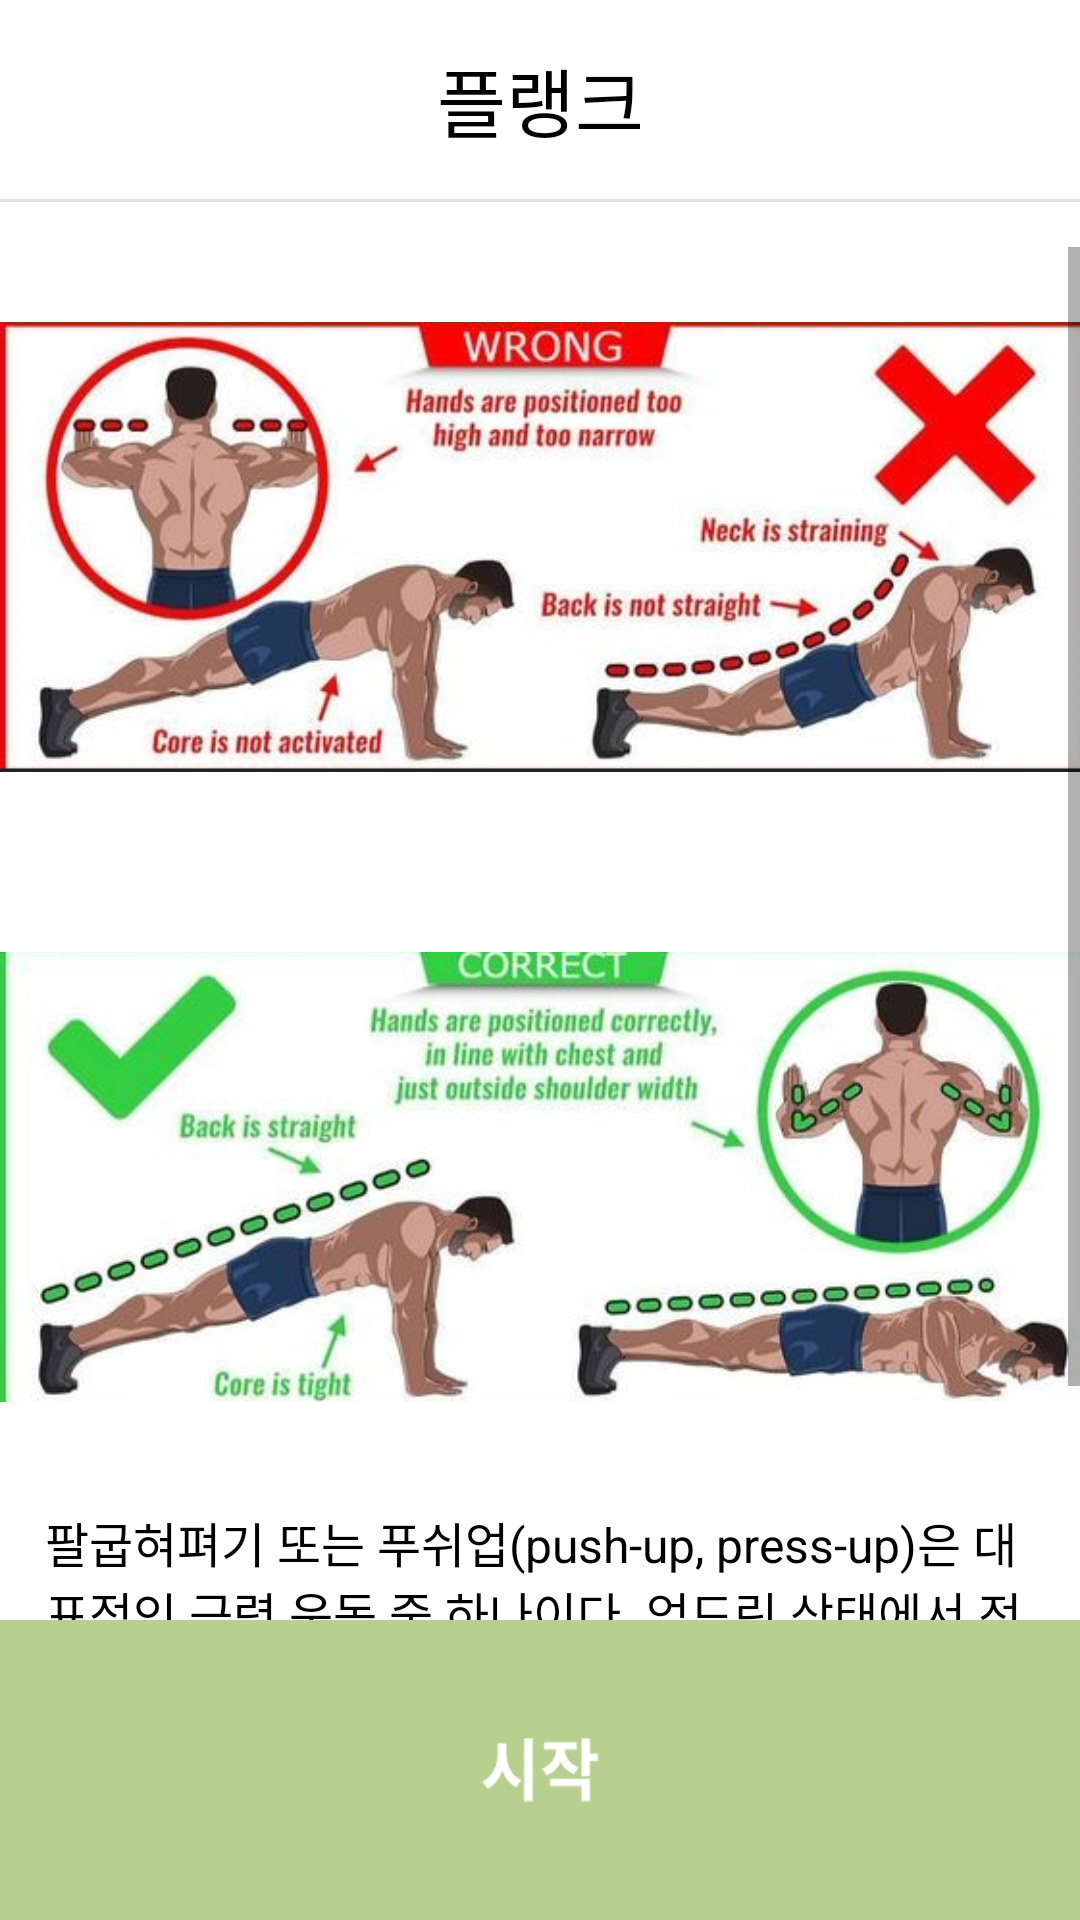

The Android layout XML behind this screen, and the referenced resources:
<!-- AndroidManifest.xml: application theme Theme.HellinProject -->
<!-- res/layout/explain_pushup.xml -->
<?xml version="1.0" encoding="utf-8"?>
<LinearLayout
    xmlns:android="http://schemas.android.com/apk/res/android"
    android:layout_width="match_parent"
    android:layout_height="match_parent"
    android:orientation="vertical">

    <RelativeLayout
        android:layout_width="match_parent"
        android:layout_height="wrap_content"
        android:layout_marginTop="15dp">
        <ImageButton
            android:id="@+id/back_btn"
            android:layout_width="35dp"
            android:layout_height="35dp"
            android:scaleType="fitXY"
            android:background="@android:color/transparent"
            android:src="@drawable/back_btn"
            android:layout_marginLeft="10dp"/>

        <TextView
            android:layout_width="match_parent"
            android:layout_height="wrap_content"
            android:text="플랭크"
            android:textAlignment="center"
            android:textColor="@color/black"
            android:textSize="25sp" />
    </RelativeLayout>

    <View
        android:id="@+id/divider"
        android:layout_width="match_parent"
        android:layout_height="1dp"
        android:background="?android:attr/listDivider"
        android:layout_marginVertical="15dp"/>

    <ScrollView
        android:layout_width="match_parent"
        android:layout_height="wrap_content"
        android:layout_weight="1"
        android:orientation="vertical"
        android:gravity ="center"
        android:id="@+id/scrollView">
        <LinearLayout
            android:layout_width="match_parent"
            android:layout_height="wrap_content"
            android:gravity="center"
            android:orientation="vertical">

            <ImageView
                android:layout_width="wrap_content"
                android:layout_height="200dp"
                android:src="@drawable/pushup_bad"
                android:layout_marginBottom="10dp"/>

            <ImageView
                android:layout_width="wrap_content"
                android:layout_height="200dp"
                android:src="@drawable/pushup_good"
                android:layout_marginBottom="10dp"/>

            <TextView
                android:layout_width="wrap_content"
                android:layout_height="wrap_content"
                android:text="@string/push_up_explain"
                android:textColor="@color/black"
                android:textSize="16sp"
                android:layout_marginHorizontal="15dp"
                android:layout_marginBottom="15dp"/>
        </LinearLayout>
    </ScrollView>

    <ImageButton
        android:id="@+id/pushup_start_btn"
        android:layout_width="match_parent"
        android:layout_height="100dp"
        android:scaleType="fitXY"
        android:background="@android:color/transparent"
        android:src="@drawable/button_start" />

</LinearLayout>
<!-- resources referenced by this layout -->
<resources>
  <color name="black">#FF000000</color>
  <!-- drawable button_start: png bitmap (drawable, 3024 bytes) -->
  <!-- drawable pushup_bad: png bitmap (drawable, 204481 bytes) -->
  <!-- drawable pushup_good: png bitmap (drawable, 185231 bytes) -->
  <string name="push_up_explain">팔굽혀펴기 또는 푸쉬업(push-up, press-up)은 대표적인 근력 운동 중 하나이다. 엎드린 상태에서 전신의 체중을 두 손과 두 발가락의 4개소에 집중하여 양팔을 늘리는 힘에 의해 신체를 올린다.\n가슴근육, 어깨, 삼두근 등을 발달시킨다.</string>
  <style name="Theme.HellinProject" parent="Theme.MaterialComponents.DayNight.NoActionBar">
          
          <item name="colorPrimary">@color/purple_500</item>
          <item name="colorPrimaryVariant">@color/purple_700</item>
          <item name="colorOnPrimary">@color/white</item>
          
          <item name="colorSecondary">@color/teal_200</item>
          <item name="colorSecondaryVariant">@color/teal_700</item>
          <item name="colorOnSecondary">@color/black</item>
          
          <item name="android:statusBarColor">#00000000</item>
          <item name="android:windowLightStatusBar">true</item>
          <item name="android:timePickerStyle">@style/MyTimePickerTheme</item>
      </style>
  <color name="purple_500">#FF6200EE</color>
  <color name="purple_700">#FF3700B3</color>
  <color name="white">#FFFFFFFF</color>
  <color name="teal_200">#FF03DAC5</color>
  <color name="teal_700">#FF018786</color>
  <style name="MyTimePickerTheme" parent="android:Widget.Material.Light.TimePicker">
          <item name="android:timePickerMode">spinner</item>
      </style>
</resources>
